Run: headless pygame with SDL's dummy video driver; simulated clock (each Clock.tick advances the game by its frame time, no real sleeping); random seed 0; keys injected as events and as key.get_pressed() state; no mouse input.
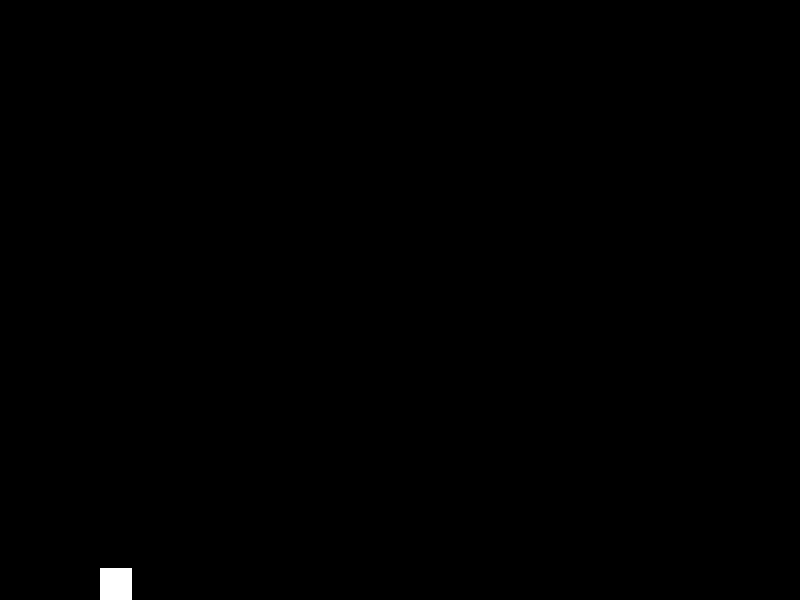
Frame 1 of 4 · flips 1–60 · no input
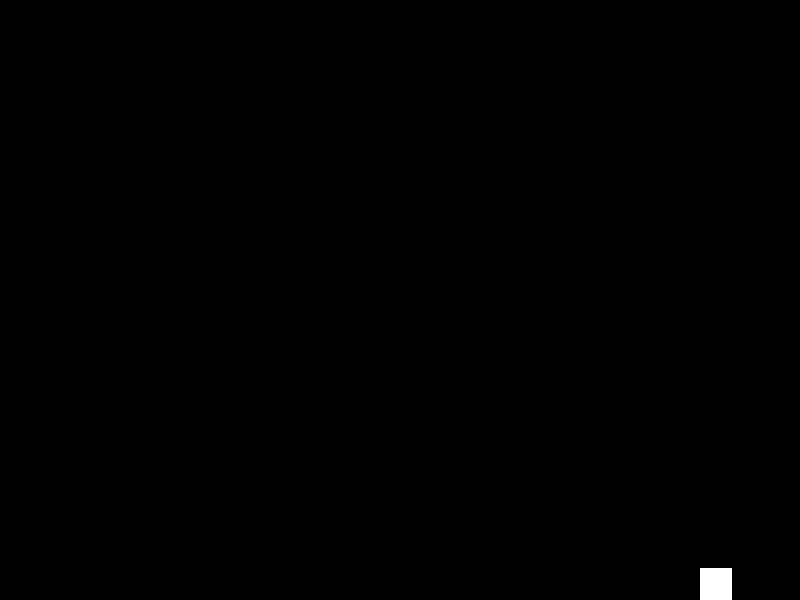
Frame 2 of 4 · flips 61–180 · tapped SPACE, RETURN · held RIGHT (→), D
Frame 3 of 4 · flips 181–300 · held DOWN (↓), S · screen unchanged from frame 2, image omitted
Frame 4 of 4 · flips 301–420 · held LEFT (←), A, UP (↑), W · screen same as frame 1, image omitted

The pygame program that drew these frames:

import pygame

# Initialize Pygame
pygame.init()

# Screen dimensions
SCREEN_WIDTH = 800
SCREEN_HEIGHT = 600

# Create the screen
screen = pygame.display.set_mode((SCREEN_WIDTH, SCREEN_HEIGHT))
pygame.display.set_caption("Mario Game")

# Colors
WHITE = (255, 255, 255)
BLACK = (0, 0, 0)

# Game constants
GRAVITY = 0.5

# Player class
class Player(pygame.sprite.Sprite):
    def __init__(self, x, y):
        super().__init__()
        self.image = pygame.Surface((32, 32))
        self.image.fill(WHITE)
        self.rect = self.image.get_rect()
        self.rect.x = x
        self.rect.y = y
        self.vel_x = 0
        self.vel_y = 0
        self.jumping = False

    def update(self):
        # Apply gravity
        self.vel_y += GRAVITY

        keys = pygame.key.get_pressed()
        if keys[pygame.K_LEFT]:
            self.vel_x = -5
        elif keys[pygame.K_RIGHT]:
            self.vel_x = 5
        else:
            self.vel_x = 0

        if keys[pygame.K_SPACE] and not self.jumping:
            self.vel_y = -10
            self.jumping = True

        # Update position
        self.rect.x += self.vel_x
        self.rect.y += self.vel_y

        # Ground collision
        if self.rect.bottom >= SCREEN_HEIGHT:
            self.rect.bottom = SCREEN_HEIGHT
            self.vel_y = 0
            self.jumping = False

player = Player(100, SCREEN_HEIGHT - 100)
all_sprites = pygame.sprite.Group()
all_sprites.add(player)

# Game loop
running = True
while running:
    for event in pygame.event.get():
        if event.type == pygame.QUIT:
            running = False
    all_sprites.update()
    screen.fill(BLACK)
    all_sprites.draw(screen)
    # Update the display
    pygame.display.flip()

# Quit Pygame
pygame.quit()
